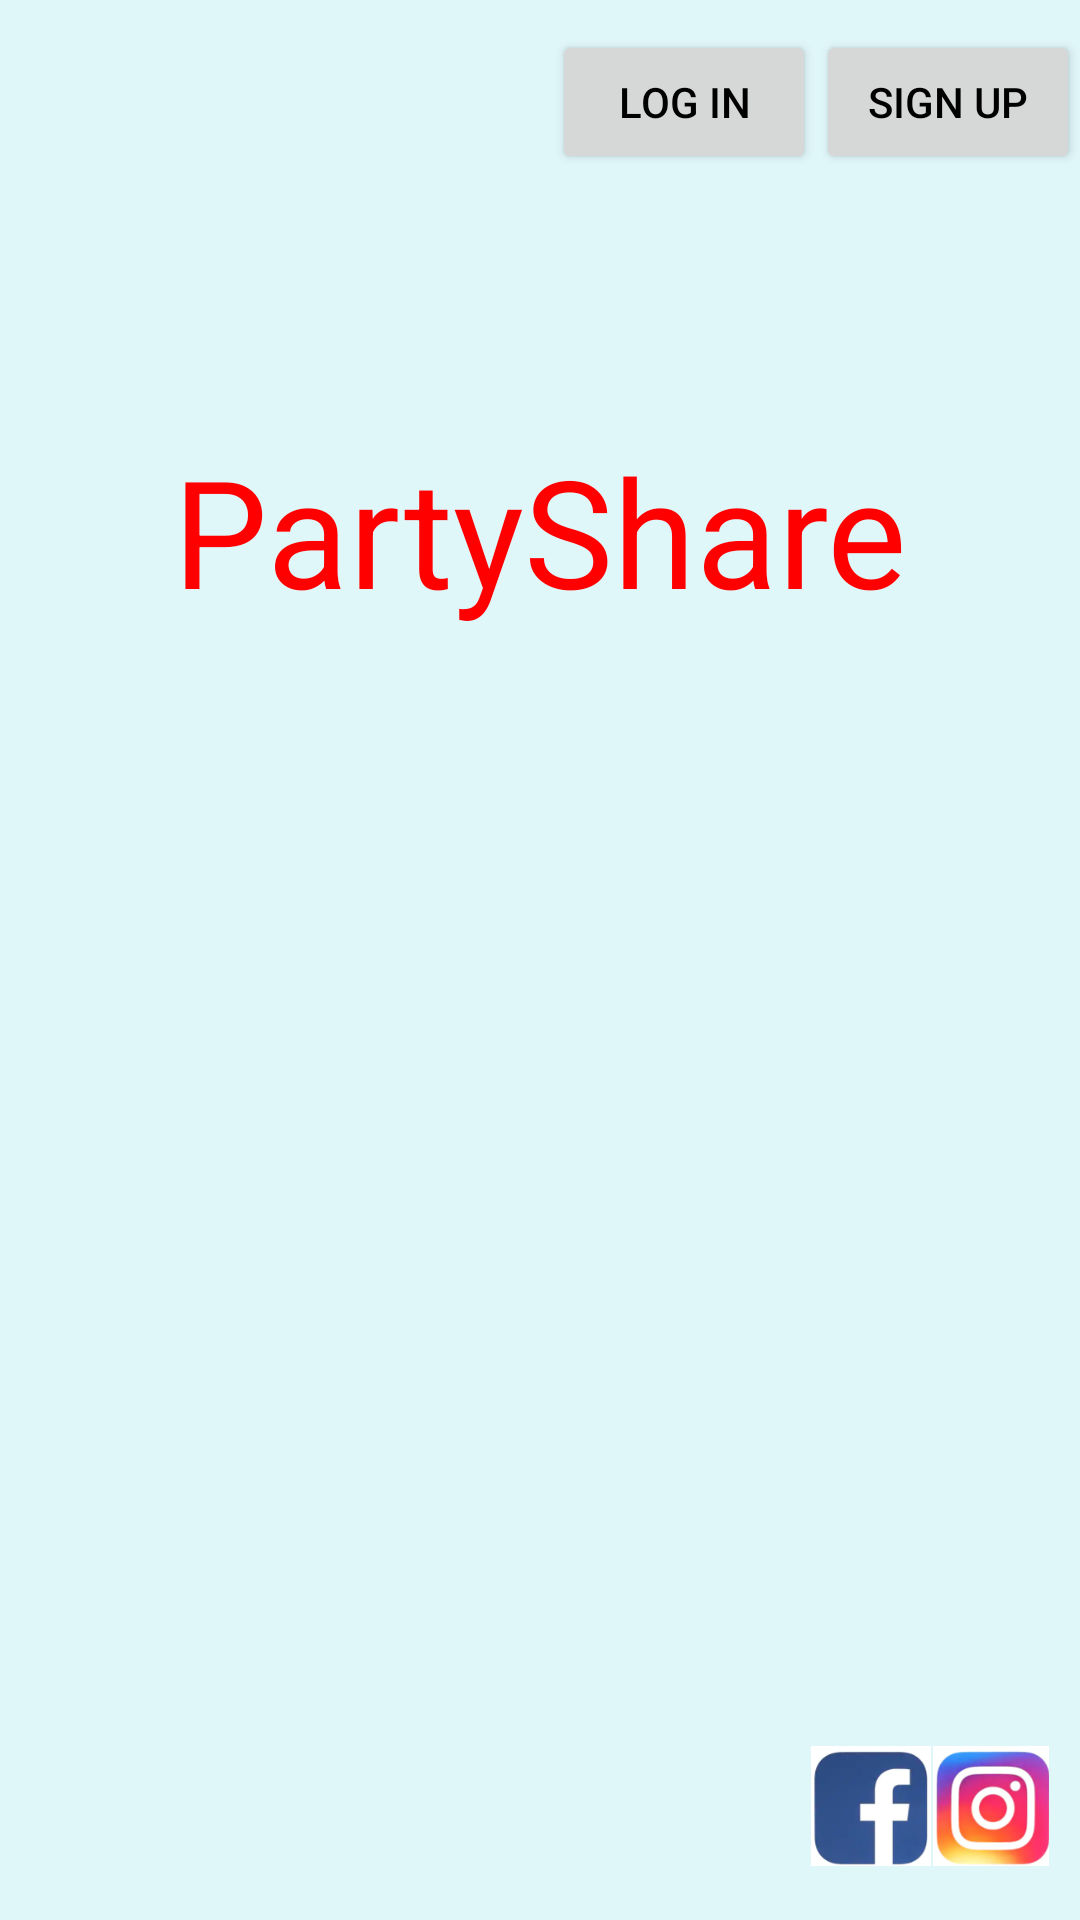

Reconstruct the res/layout file that produces this screen, plus the resources it refers to.
<!-- AndroidManifest.xml: application theme AppTheme -->
<!-- res/layout/activity_main.xml -->
<?xml version="1.0" encoding="utf-8"?>
<androidx.constraintlayout.widget.ConstraintLayout xmlns:android="http://schemas.android.com/apk/res/android"
    xmlns:app="http://schemas.android.com/apk/res-auto"
    xmlns:tools="http://schemas.android.com/tools"
    android:layout_width="match_parent"
    android:layout_height="match_parent"
    tools:context=".MainActivity">


    <Button
        android:id="@+id/btn_sign"
        android:layout_width="wrap_content"
        android:layout_height="wrap_content"
        android:layout_marginTop="10dp"
        android:text="@string/sign_up"
        app:layout_constraintEnd_toEndOf="parent"
        app:layout_constraintTop_toTopOf="parent" />

    <Button
        android:id="@+id/btn_log"
        android:layout_width="wrap_content"
        android:layout_height="wrap_content"
        android:layout_marginTop="10dp"
        android:text="@string/log_in"
        app:layout_constraintEnd_toStartOf="@+id/btn_sign"
        app:layout_constraintTop_toTopOf="parent" />

    <ImageView
        android:id="@+id/logo"
        android:layout_width="100dp"
        android:layout_height="100dp"
        android:src="@drawable/logo_cercle"
        app:layout_constraintTop_toTopOf="parent"
        android:layout_marginTop="30dp"
        app:layout_constraintStart_toStartOf="parent"
        android:layout_marginStart="10dp"
        android:contentDescription="TODO" />


    <TextView
        android:id="@+id/app_name"
        android:layout_width="wrap_content"
        android:layout_height="wrap_content"
        android:text="@string/app_name"
        android:textColor="#FF0000"
        android:textSize="50sp"
        app:layout_constraintBottom_toBottomOf="parent"
        app:layout_constraintLeft_toLeftOf="parent"
        app:layout_constraintRight_toRightOf="parent"
        app:layout_constraintTop_toTopOf="parent"
        app:layout_constraintVertical_bias="0.25" />


    <androidx.viewpager.widget.ViewPager
        android:id="@+id/image_slider"
        android:layout_width="match_parent"
        android:layout_height="250dp"
        android:layout_marginTop="40dp"
        app:layout_constraintTop_toBottomOf="@id/app_name" />

    <LinearLayout
        android:id="@+id/SliderDots"
        android:layout_width="match_parent"
        android:layout_height="wrap_content"
        android:layout_marginTop="10dp"
        android:gravity="center_vertical|center_horizontal"
        android:orientation="horizontal"
        app:layout_constraintTop_toBottomOf="@id/image_slider" />


    <ImageView
        android:id="@+id/insta_log"
        android:layout_width="40dp"
        android:layout_height="40dp"
        android:clickable="true"
        android:src="@drawable/share_insta_logo"
        app:layout_constraintBottom_toBottomOf="parent"
        app:layout_constraintEnd_toEndOf="parent"
        app:layout_constraintHorizontal_bias="0.97"
        app:layout_constraintStart_toStartOf="parent"
        app:layout_constraintTop_toTopOf="parent"
        app:layout_constraintVertical_bias="0.97"
        android:contentDescription="TODO" />

    <ImageView
        android:id="@+id/fb_log"
        android:layout_width="40dp"
        android:layout_height="40dp"
        android:clickable="true"
        android:src="@drawable/share_fb_logo"
        app:layout_constraintBottom_toBottomOf="parent"
        app:layout_constraintEnd_toStartOf="@+id/insta_log"
        app:layout_constraintTop_toTopOf="parent"
        app:layout_constraintVertical_bias="0.97"
        android:contentDescription="TODO" />
</androidx.constraintlayout.widget.ConstraintLayout>
<!-- resources referenced by this layout -->
<resources>
  <!-- drawable share_fb_logo: png bitmap (drawable, 16370 bytes) -->
  <!-- drawable share_insta_logo: png bitmap (drawable, 32006 bytes) -->
  <string name="app_name" translatable="false">PartyShare</string>
  <string name="log_in">Log In</string>
  <string name="sign_up">Sign Up</string>
  <style name="AppTheme" parent="Theme.AppCompat.Light.NoActionBar">
          
          <item name="android:textColor">#000000</item>
          <item name="android:windowBackground">@color/background</item>
          <item name="colorPrimary">@color/toolBarColor</item>
          <item name="colorPrimaryDark">@color/toolBarColor</item>
          <item name="colorAccent">@color/colorAccent</item>
      </style>
  <color name="background">#e0F7fa</color>
  <color name="toolBarColor">#FF0000</color>
  <color name="colorAccent">#D81B60</color>
</resources>
